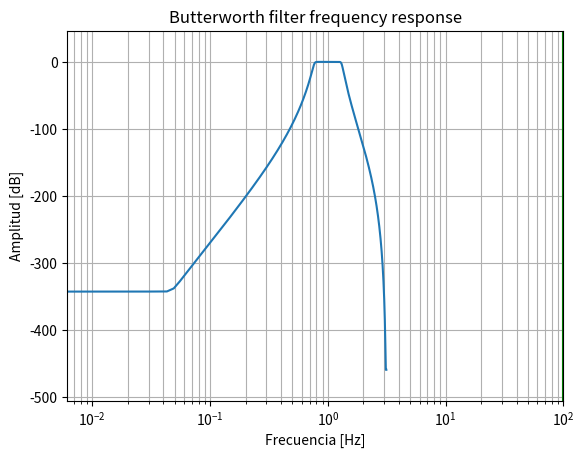

Generate this figure with matplotlib: (Note: this script raises an exception after producing the figure.)
#Trabajo de comnetar un codigo relacionado a lo visto en clase
#-----------------------Datos del Estudiante--------------------------------------
# [redacted]
# [redacted]
#Materia: Informatica Aplicada 
#Semestre y grupo: 8vo B
# [redacted]
# [redacted]
#Ultima Fecha de esicion: 28 de abril del 2023 
#----------------------------------------------------------------------------------
#Filtro Buterwort 11vo orden, respuesta en frecuencia, respuesta en magnitud, transformacion Z 
#Filtro pasa banda
#Especificaciones:
#La frecuencia de muestreo de 12 kHz.
#Las frecuencias de borde de la banda de paso son 2100 Hz y 4500 Hz.
#Las frecuencias de borde de la banda de parada son 2700 Hz y 3900 Hz.
#Ondulación de banda de paso de 0,6 dB.
#Atenuación mínima de la banda de parada de 45 dB.

# importacion de las librerias necesarias 
import numpy as np #Posee una coleccion de funciones matematicas 
import matplotlib.pyplot as plt #Permite generar los graficos en dos dimensiones a partir de listas o arrys
from scipy import signal #herramientas y algoritmos matematicos 
import math #Permite usar funciones matematicas definidas para estandar de C
  
#Funcion para convertir las frecuencias de borde 
def convertX(f_sample, f):
    w = []
  
    #Ciclo para la frecuencia de paso o de corte segun el uso de la funcion
    for i in range(len(f)):  #Ciclo que va desde 0 hasta el valor final del tamaño de f 
        b = 2*((f[i]/2) / (f_sample/2))  #division de la frecuencia de paso/corte entre la mitad de la del muestreo 
        w.append(b) #Genera un vector donde aparences los valores correspondientes de acuerdo a la operacion asiganada en b
  
    omega_mine = []
    #Ciclo para la frecuencia de muestreo 
    for i in range(len(w)):  #Ciclo que va desde 0 hasta el valor final del tamaño de w
        c = (2/Td)*np.tan(w[i]/2)
        omega_mine.append(c)
  
    return omega_mine




# Especificaciones del Filtro 
  
# Frecuencia de muestreo 
f_sample = 12000
  
# Frecuencia de paso de banda 
f_pass = [2100, 4500]
  
# Frecuencia de la banda de rechazo 
f_stop = [2700, 3900]
  
# Rizo de la banda de paso 
fs = 0.5
  
# Tiempo de muestreo
Td = 1
  
# Rizo de la banda de paso en dB
g_pass = 0.6
  
# atenuacion de la banda de rechazo  en dB
g_stop = 45

# Convercion a la frecuencia analogica programada
omega_p = convertX(f_sample, f_pass) #llamado de la funcion de borde con la frecuencia de muestreo y de paso
omega_s = convertX(f_sample, f_stop) #llamado de la funcion de borde con la frecuencia de muestreo y corte 
  
#Diseño de la señal con filtro butterword a traves de una funcion 
N, Wn = signal.buttord(omega_p, omega_s,
                       g_pass, g_stop,
                       analog=True)
  
  
#Impresion en terminal del orden del filtro y la frecuencia de corte 
#N contiene el orden del filtro 
print("Orden del filtro=", N)
  
# La variable wn contiene el valor de la frecuencia de corte 
print("Frecuencia de corte = {:} rad/s ".format(Wn))
  
#Conversion en el dominio Z (Transformada )
  
#b es el numerador del filtro y a el denominador 
b, a = signal.butter(N, Wn, 'bandpass', True) #Filtro pasa banda buterwort
z, p = signal.bilinear(b, a, fs) 
  
#w es la frecuencia en el dominio z y h es la magnitud en el dominio  z
w, h = signal.freqz(z, p, 512)

# Respuesta en magnitud 
plt.semilogx(w, 20*np.log10(abs(h))) #General los puntos a graficar con los valores correspondientes de las abcisas y las ordenadas 
plt.xscale('log') #escala
plt.title('Butterworth filter frequency response') #titulo
plt.xlabel('Frecuencia [Hz]') #etiqueta de x
plt.ylabel('Amplitud [dB]') #etiqueta de y 
plt.margins(0, 0.1) #margenes
plt.grid(which='both', axis='both') #Red/cuadricula
plt.axvline(100, color='green')
plt.show() #muestra la figura 

# Respuesta inpulso 
imp = signal.unit_impulse(40) #señal impulso unitario
c, d = signal.butter(N, 0.5) #Señal butterwort
response = signal.lfilter(c, d, imp) 

#Trasado de la resuesta de fase 
plt.stem(np.arange(0, 40), imp, markerfmt='D', use_line_collection=True)
plt.stem(np.arange(0, 40), response, use_line_collection=True)
plt.margins(0, 0.1)
  
plt.xlabel('Time [samples]') #Muestreo en Tiempo
plt.ylabel('Amplitude') #Amplitud 
plt.grid(True)
plt.show()

# Respuesta en frecuencia 
fig, ax1 = plt.subplots()
ax1.set_title('Digital filter frequency response') #Filtro digital respuesta en frecuencia 
ax1.set_ylabel('Angulo(radians)', color='g')
ax1.set_xlabel('Frecuencia [Hz]')
  
angles = np.unwrap(np.angle(h))
  
ax1.plot(w/2*np.pi, angles, 'g')
ax1.grid()
ax1.axis('tight')
plt.show()
